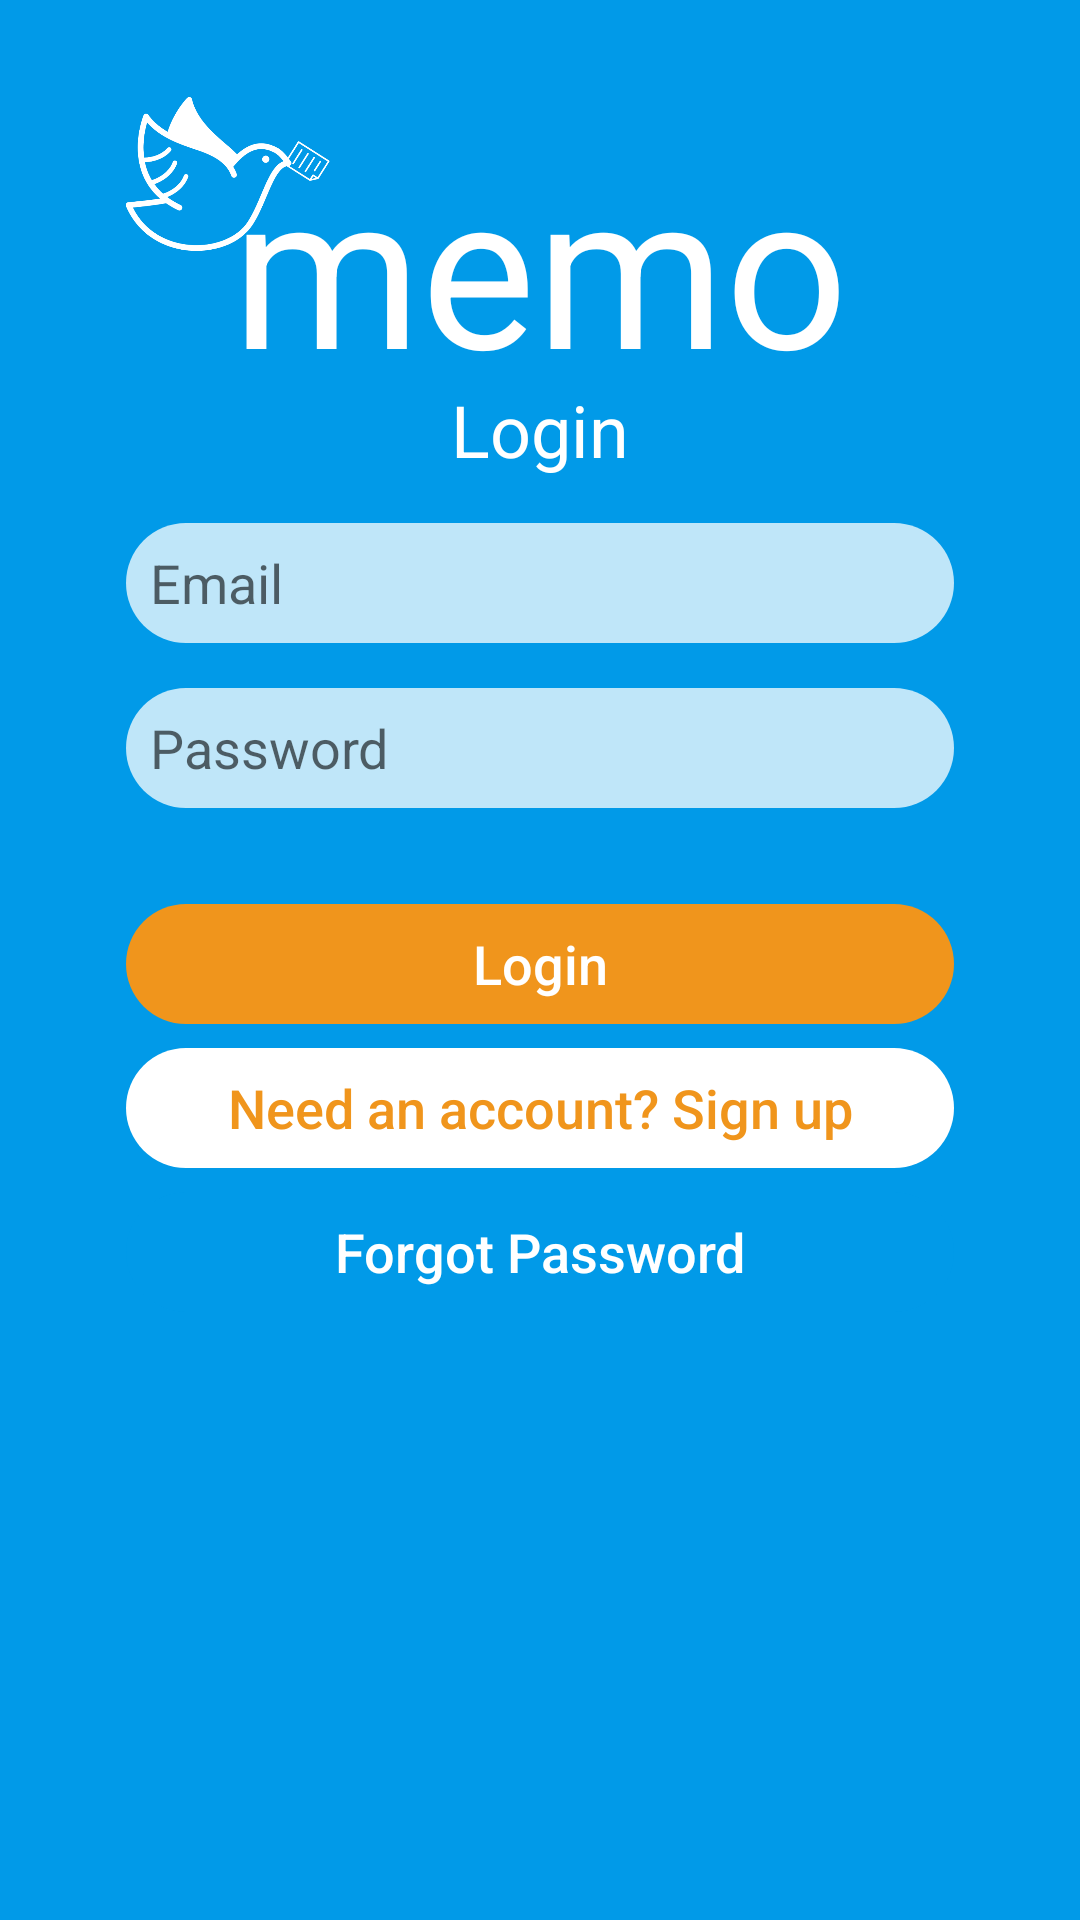

This screen was rendered from an Android layout file. Write that file and the resources it references.
<!-- AndroidManifest.xml: application theme AppTheme -->
<!-- res/layout/fragment_login.xml -->
<RelativeLayout xmlns:android="http://schemas.android.com/apk/res/android"
    xmlns:tools="http://schemas.android.com/tools"
    android:layout_width="match_parent"
    android:layout_height="match_parent"
    android:background="@color/colorPrimary"
    tools:context="com.example.android.memo.Fragments.LoginFragment">


        <ImageView
            android:layout_width="68dp"
            android:layout_height="60dp"
            android:layout_alignLeft="@+id/editTextEmail"
            android:layout_alignParentTop="true"
            android:layout_alignStart="@+id/editTextEmail"
            android:layout_marginTop="28dp"
            android:contentDescription="@string/app_name"
            android:src="@drawable/app_logo_white" />

        <TextView
            android:id="@+id/app_title"
            android:layout_width="wrap_content"
            android:layout_height="wrap_content"
            android:layout_alignParentTop="true"
            android:layout_centerHorizontal="true"
            android:layout_marginTop="40dp"
            android:text="@string/app_title_lowercase"
            android:textColor="#ffffff"
            android:textSize="72sp" />

        <TextView
            android:id="@+id/loginTitle"
            android:layout_width="wrap_content"
            android:layout_height="wrap_content"
            android:layout_alignTop="@+id/app_title"
            android:layout_centerHorizontal="true"
            android:layout_marginTop="87dp"
            android:text="@string/title_login"
            android:textColor="#ffffff"
            android:textSize="24sp" />

        <EditText
            android:id="@+id/editTextEmail"
            android:layout_width="match_parent"
            android:layout_height="40dp"
            android:layout_alignParentLeft="true"
            android:layout_alignParentStart="true"
            android:layout_below="@+id/loginTitle"
            android:layout_marginLeft="42dp"
            android:layout_marginRight="42dp"
            android:layout_marginTop="15dp"
            android:background="@drawable/edit_text_shape"
            android:drawableStart="@drawable/ic_email"
            android:drawableLeft="@drawable/ic_email"
            android:drawablePadding="5dp"
            android:hint="@string/title_email"
            android:inputType="textEmailAddress"
            android:paddingLeft="8dp"
            android:paddingRight="8dp"
            android:textSize="18sp"
            android:backgroundTint="#BFFFFFFF" tools:targetApi="lollipop"/>


        <EditText
            android:id="@+id/editTextPassword"
            android:layout_width="match_parent"
            android:layout_height="40dp"
            android:layout_alignParentLeft="true"
            android:layout_alignParentStart="true"
            android:layout_below="@+id/editTextEmail"
            android:layout_marginLeft="42dp"
            android:layout_marginRight="42dp"
            android:layout_marginTop="15dp"
            android:background="@drawable/edit_text_shape"
            android:drawableLeft="@drawable/ic_lock"
            android:drawableStart="@drawable/ic_lock"
            android:drawablePadding="5dp"
            android:hint="@string/password_field"
            android:inputType="textPassword"
            android:paddingLeft="8dp"
            android:paddingRight="8dp"
            android:textSize="18sp"
            android:backgroundTint="#BFFFFFFF" tools:targetApi="lollipop"/>

        <Button
            android:id="@+id/btnLogin"
            android:layout_width="match_parent"
            android:layout_height="40dp"
            android:layout_below="@id/editTextPassword"
            android:layout_marginLeft="42dp"
            android:layout_marginRight="42dp"
            android:layout_marginTop="32dp"
            android:backgroundTint="@color/colorAccent"
            android:text="@string/title_login"
            android:textSize="18sp"
            android:textAllCaps="false"
            android:textColor="@android:color/white"
            android:background="@drawable/edit_text_shape" tools:targetApi="lollipop"/>


        <Button
            android:id="@+id/btnGoToSignUp"
            android:layout_width="match_parent"
            android:layout_height="40dp"
            android:layout_below="@id/btnLogin"
            android:layout_marginLeft="42dp"
            android:layout_marginRight="42dp"
            android:layout_marginTop="8dp"
            android:backgroundTint="@android:color/white"
            android:text="@string/need_account_title"
            android:textAllCaps="false"
            android:textColor="@color/colorAccent"
            android:textSize="18sp"
            android:background="@drawable/edit_text_shape" tools:targetApi="lollipop"/>




        <Button
            android:id="@+id/btnForgotPassword"
            android:layout_width="match_parent"
            android:layout_height="40dp"
            android:layout_below="@id/btnGoToSignUp"
            android:layout_marginLeft="42dp"
            android:layout_marginRight="42dp"
            android:layout_marginTop="8dp"
            android:backgroundTint="@color/colorPrimary"
            android:text="@string/btn_forgot_pass"
            android:textAllCaps="false"
            android:textColor="@android:color/white"
            android:textSize="18sp"
            android:background="@drawable/edit_text_shape" tools:targetApi="lollipop"/>

        <ProgressBar
            android:id="@+id/progressBar"
            style="?android:attr/progressBarStyle"
            android:layout_width="wrap_content"
            android:layout_height="wrap_content"
            android:layout_centerInParent="true"
            android:visibility="invisible"/>


</RelativeLayout>
<!-- resources referenced by this layout -->
<resources>
  <color name="colorAccent">#F0951C</color>
  <color name="colorPrimary">#019ae8</color>
  <!-- drawable app_logo_white: png bitmap (drawable, 40098 bytes) -->
  <!-- drawable edit_text_shape (drawable) -->
  <?xml version="1.0" encoding="utf-8"?>
  <shape xmlns:android="http://schemas.android.com/apk/res/android"
      android:shape="rectangle" android:padding="10dp">
      <corners
          android:bottomRightRadius="50dp"
          android:bottomLeftRadius="50dp"
          android:topLeftRadius="50dp"
          android:topRightRadius="50dp"/>
  </shape>
  <string name="app_name">Memo</string>
  <string name="app_title_lowercase">memo</string>
  <string name="btn_forgot_pass">Forgot Password</string>
  <string name="need_account_title">Need an account? Sign up</string>
  <string name="password_field">Password</string>
  <string name="title_email">Email</string>
  <string name="title_login">Login</string>
  <style name="AppTheme" parent="Theme.AppCompat.Light.NoActionBar">
          
          <item name="colorPrimary">@color/colorPrimary</item>
          <item name="colorPrimaryDark">@color/colorPrimaryDark</item>
          <item name="colorAccent">@color/colorAccent</item>
          <item name="preferenceTheme">@style/CustomPreferenceTheme</item>
      </style>
  <color name="colorPrimaryDark">#0076BF</color>
  <style name="CustomPreferenceTheme" parent="@style/PreferenceThemeOverlay.v14.Material">
          <item name="preferenceFragmentCompatStyle">@style/CustomPreferenceFragmentCompatStyle</item>
      </style>
  <style name="CustomPreferenceFragmentCompatStyle" parent="@style/PreferenceFragment.Material">
          <item name="android:layout">@layout/fragment_settings</item>
      </style>
</resources>
